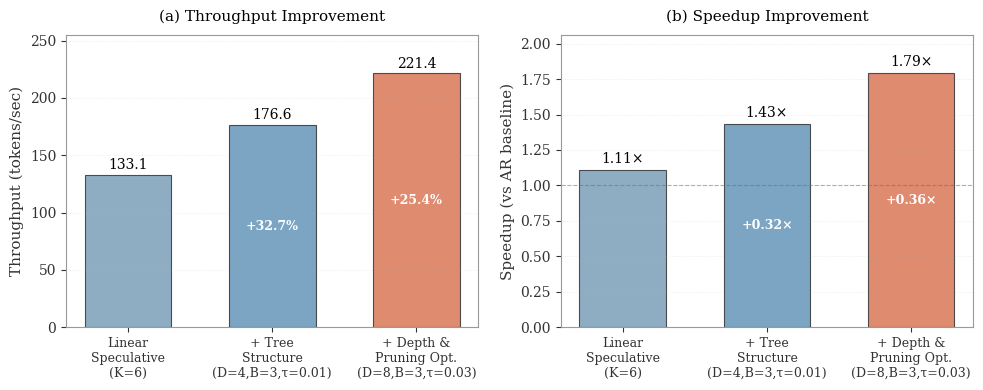

Here is the Python script that generated this plot: (Note: this script raises an exception after producing the figure.)
#!/usr/bin/env python3
"""
Create ablation study bar chart visualization
Shows progressive component addition and performance improvement
"""

import matplotlib.pyplot as plt
import numpy as np

# Academic paper style settings
plt.rcParams['font.family'] = 'serif'
plt.rcParams['font.serif'] = ['Times New Roman', 'DejaVu Serif']
plt.rcParams['mathtext.fontset'] = 'dejavuserif'
plt.rcParams['axes.edgecolor'] = '#999999'
plt.rcParams['axes.linewidth'] = 0.8
plt.rcParams['axes.labelcolor'] = '#333333'
plt.rcParams['xtick.color'] = '#333333'
plt.rcParams['ytick.color'] = '#333333'
plt.rcParams['font.size'] = 10

# Data from ablation table (Table 3)
methods = [
    'Linear\nSpeculative\n(K=6)',
    '+ Tree\nStructure\n(D=4,B=3,τ=0.01)',
    '+ Depth &\nPruning Opt.\n(D=8,B=3,τ=0.03)'
]

throughput = [133.1, 176.6, 221.4]  # tokens/sec
speedup = [1.11, 1.43, 1.79]

# Create figure with 2 subplots side by side - compact for paper
fig, axes = plt.subplots(1, 2, figsize=(10, 4))

# Academic color palette - progressive shading
# From baseline (light) to full system (highlight)
colors = ['#7B9FB8', '#6495B8', '#D97757']  # Light blue → Medium blue → Terra cotta

# =============================================================================
# (a) Throughput comparison
# =============================================================================
ax1 = axes[0]
bars1 = ax1.bar(range(len(methods)), throughput, color=colors, 
                edgecolor='#333333', linewidth=0.8, alpha=0.85, width=0.6)

ax1.set_ylabel('Throughput (tokens/sec)', fontsize=11)
ax1.set_xticks(range(len(methods)))
ax1.set_xticklabels(methods, fontsize=9)
ax1.set_ylim(0, max(throughput) * 1.15)
ax1.grid(axis='y', linestyle=':', alpha=0.3, linewidth=0.5)
ax1.set_title('(a) Throughput Improvement', fontsize=11, pad=10)

# Add value labels on top of bars and improvement percentage inside
for i, (bar, val) in enumerate(zip(bars1, throughput)):
    height = bar.get_height()
    # Value on top
    ax1.text(bar.get_x() + bar.get_width()/2., height + 2,
             f'{val:.1f}',
             ha='center', va='bottom', fontsize=10, fontweight='normal')
    # Improvement percentage inside bar (from stage 2 onwards)
    if i > 0:
        improvement = (throughput[i] / throughput[i-1] - 1) * 100
        ax1.text(bar.get_x() + bar.get_width()/2., height * 0.5,
                f'+{improvement:.1f}%',
                ha='center', va='center', fontsize=9, 
                color='white', fontweight='bold')

# =============================================================================
# (b) Speedup comparison
# =============================================================================
ax2 = axes[1]
bars2 = ax2.bar(range(len(methods)), speedup, color=colors, 
                edgecolor='#333333', linewidth=0.8, alpha=0.85, width=0.6)

ax2.set_ylabel('Speedup (vs AR baseline)', fontsize=11)
ax2.set_xticks(range(len(methods)))
ax2.set_xticklabels(methods, fontsize=9)
ax2.set_ylim(0, max(speedup) * 1.15)
ax2.axhline(y=1.0, color='#666666', linestyle='--', linewidth=0.8, alpha=0.5)
ax2.grid(axis='y', linestyle=':', alpha=0.3, linewidth=0.5)
ax2.set_title('(b) Speedup Improvement', fontsize=11, pad=10)

# Add value labels on top of bars and improvement inside
for i, (bar, val) in enumerate(zip(bars2, speedup)):
    height = bar.get_height()
    # Value on top
    ax2.text(bar.get_x() + bar.get_width()/2., height + 0.03,
             f'{val:.2f}×',
             ha='center', va='bottom', fontsize=10, fontweight='normal')
    # Improvement inside bar (from stage 2 onwards)
    if i > 0:
        improvement = speedup[i] - speedup[i-1]
        ax2.text(bar.get_x() + bar.get_width()/2., height * 0.5,
                f'+{improvement:.2f}×',
                ha='center', va='center', fontsize=9, 
                color='white', fontweight='bold')

plt.tight_layout()

# Save figure
output_png = 'figures/ablation_bars.png'
output_pdf = 'figures/ablation_bars.pdf'
plt.savefig(output_png, dpi=300, bbox_inches='tight')
plt.savefig(output_pdf, bbox_inches='tight')

print(f"✓ Figure saved to: {output_png}")
print(f"✓ PDF saved to: {output_pdf}")

# Print summary
print("\n" + "="*70)
print("Ablation Study - Progressive Component Addition")
print("="*70)
print()

for i, (method, thr, spd) in enumerate(zip(methods, throughput, speedup)):
    method_clean = method.replace('\n', ' ')
    print(f"{i+1}. {method_clean}")
    print(f"   Throughput: {thr:.1f} tokens/s")
    print(f"   Speedup: {spd:.2f}×")
    if i > 0:
        thr_gain = (thr / throughput[0] - 1) * 100
        spd_gain = (spd / speedup[0] - 1) * 100
        print(f"   Gain over baseline: +{thr_gain:.1f}% throughput, +{spd_gain:.1f}% speedup")
    print()

print("="*70)
print("Key Findings:")
print("="*70)
print(f"• Tree structure alone: +{(throughput[1]/throughput[0]-1)*100:.1f}% improvement")
print(f"• Full optimization: +{(throughput[2]/throughput[0]-1)*100:.1f}% total improvement")
print(f"• Final speedup: {speedup[2]:.2f}× (vs AR baseline)")
print()

plt.show()

